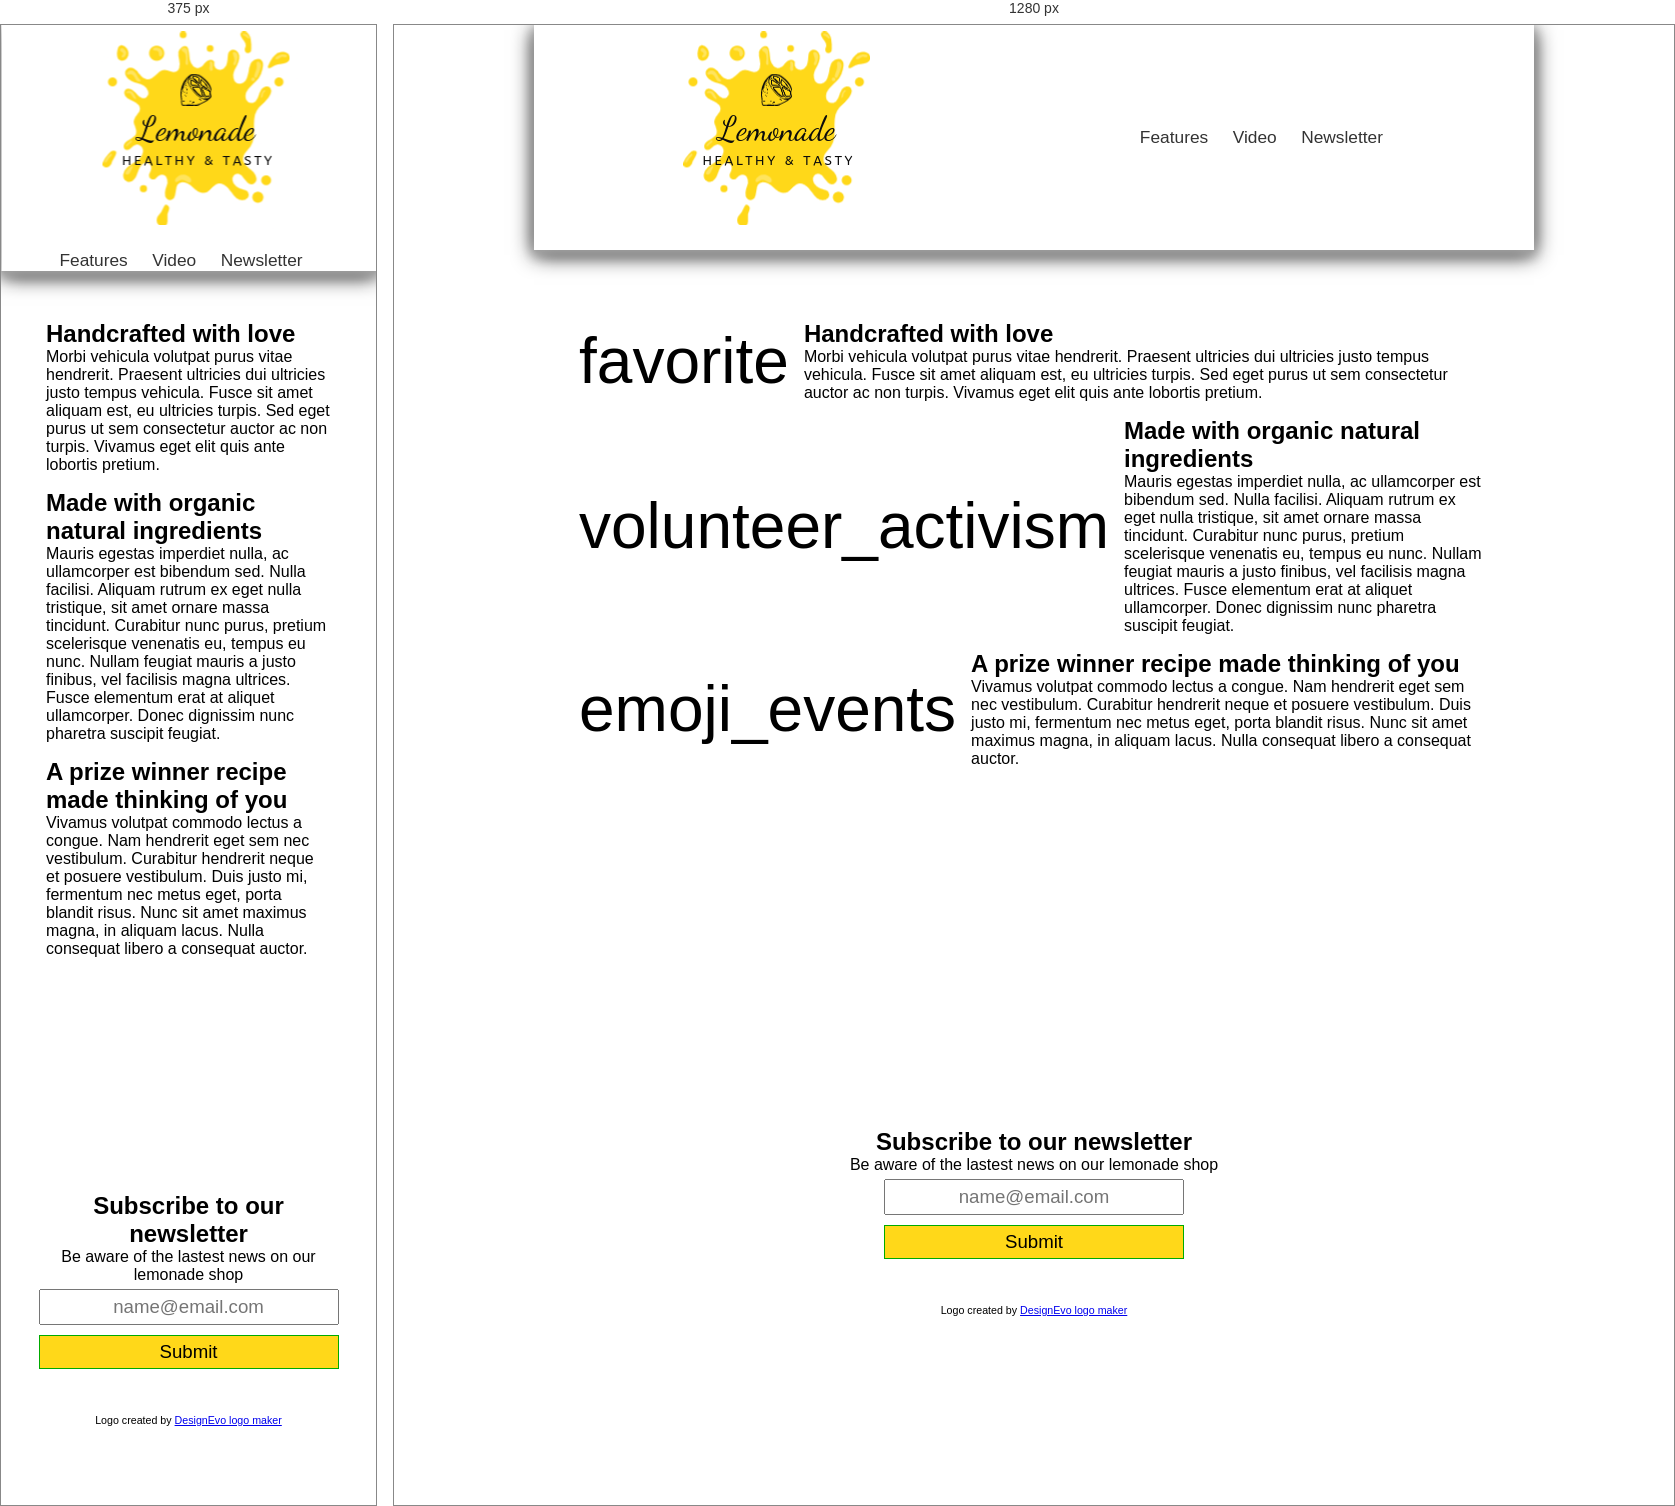
Rendered at 375 px and 1280 px, left to right.

<!-- file: index.html -->
<!DOCTYPE html>
<html lang="en">
  <head>
    <meta charset="UTF-8" />
    <meta http-equiv="X-UA-Compatible" content="IE=edge" />
    <meta name="viewport" content="width=device-width, initial-scale=1.0" />
    <title>Lemonade Shop</title>
    <link
      href="https://fonts.googleapis.com/icon?family=Material+Icons"
      rel="stylesheet"
    />
    <link rel="stylesheet" href="style.css" />
  </head>
  <body>
    <header id="header">
      <img id="header-img" src="images/logo.png" alt="Lemonade logo" />

      <nav id="nav-bar">
        <ul>
          <li><a class="nav-link" href="#top">Features</a></li>
          <li><a class="nav-link" href="#video">Video</a></li>
          <li><a class="nav-link" href="#newsletter">Newsletter</a></li>
        </ul>
      </nav>
    </header>

    <div class="container">
      <section id="features">
        <div class="grid">
          <span class="material-icons md-64">favorite</span>
          <h2 class="feature">Handcrafted with love</h2>
          <p class="feature-description">
            Morbi vehicula volutpat purus vitae hendrerit. Praesent ultricies
            dui ultricies justo tempus vehicula. Fusce sit amet aliquam est, eu
            ultricies turpis. Sed eget purus ut sem consectetur auctor ac non
            turpis. Vivamus eget elit quis ante lobortis pretium.
          </p>
        </div>

        <div class="grid">
          <span class="material-icons md-64">volunteer_activism</span>
          <h2 class="feature">Made with organic natural ingredients</h2>
          <p class="feature-description">
            Mauris egestas imperdiet nulla, ac ullamcorper est bibendum sed.
            Nulla facilisi. Aliquam rutrum ex eget nulla tristique, sit amet
            ornare massa tincidunt. Curabitur nunc purus, pretium scelerisque
            venenatis eu, tempus eu nunc. Nullam feugiat mauris a justo finibus,
            vel facilisis magna ultrices. Fusce elementum erat at aliquet
            ullamcorper. Donec dignissim nunc pharetra suscipit feugiat.
          </p>
        </div>

        <div class="grid">
          <span class="material-icons md-64">emoji_events</span>
          <h2 class="feature">A prize winner recipe made thinking of you</h2>
          <p class="feature-description">
            Vivamus volutpat commodo lectus a congue. Nam hendrerit eget sem nec
            vestibulum. Curabitur hendrerit neque et posuere vestibulum. Duis
            justo mi, fermentum nec metus eget, porta blandit risus. Nunc sit
            amet maximus magna, in aliquam lacus. Nulla consequat libero a
            consequat auctor.
          </p>
        </div>
      </section>

      <iframe
        id="video"
        src="https://www.youtube.com/embed/5_sHXJC9ocA?controls=0"
        title="How to make a lemonade"
        frameborder="0"
        allow="accelerometer; autoplay; clipboard-write; encrypted-media; gyroscope; picture-in-picture"
        allowfullscreen
      ></iframe>

      <section id="newsletter">
        <h2>Subscribe to our newsletter</h2>
        <p>Be aware of the lastest news on our lemonade shop</p>

        <form id="form" action="https://www.freecodecamp.com/email-submit">
          <input
            id="email"
            name="email"
            placeholder="[email-redacted]"
            type="email"
            required
          />
          <input id="submit" type="submit" />
        </form>
      </section>
    </div>

    <footer>
      <div>
        Logo created by
        <a href="https://www.designevo.com/" title="Free Online Logo Maker"
          >DesignEvo logo maker</a
        >
      </div>
    </footer>
  </body>
</html>


/* @media block from style.css */
@media (max-width: 600px) {
  header {
    flex-direction: column;
  }

  .md-64 {
    position: absolute;
    left: -5000px;
  }

  #video {
    width: 336px;
    height: 189px;
  }
}